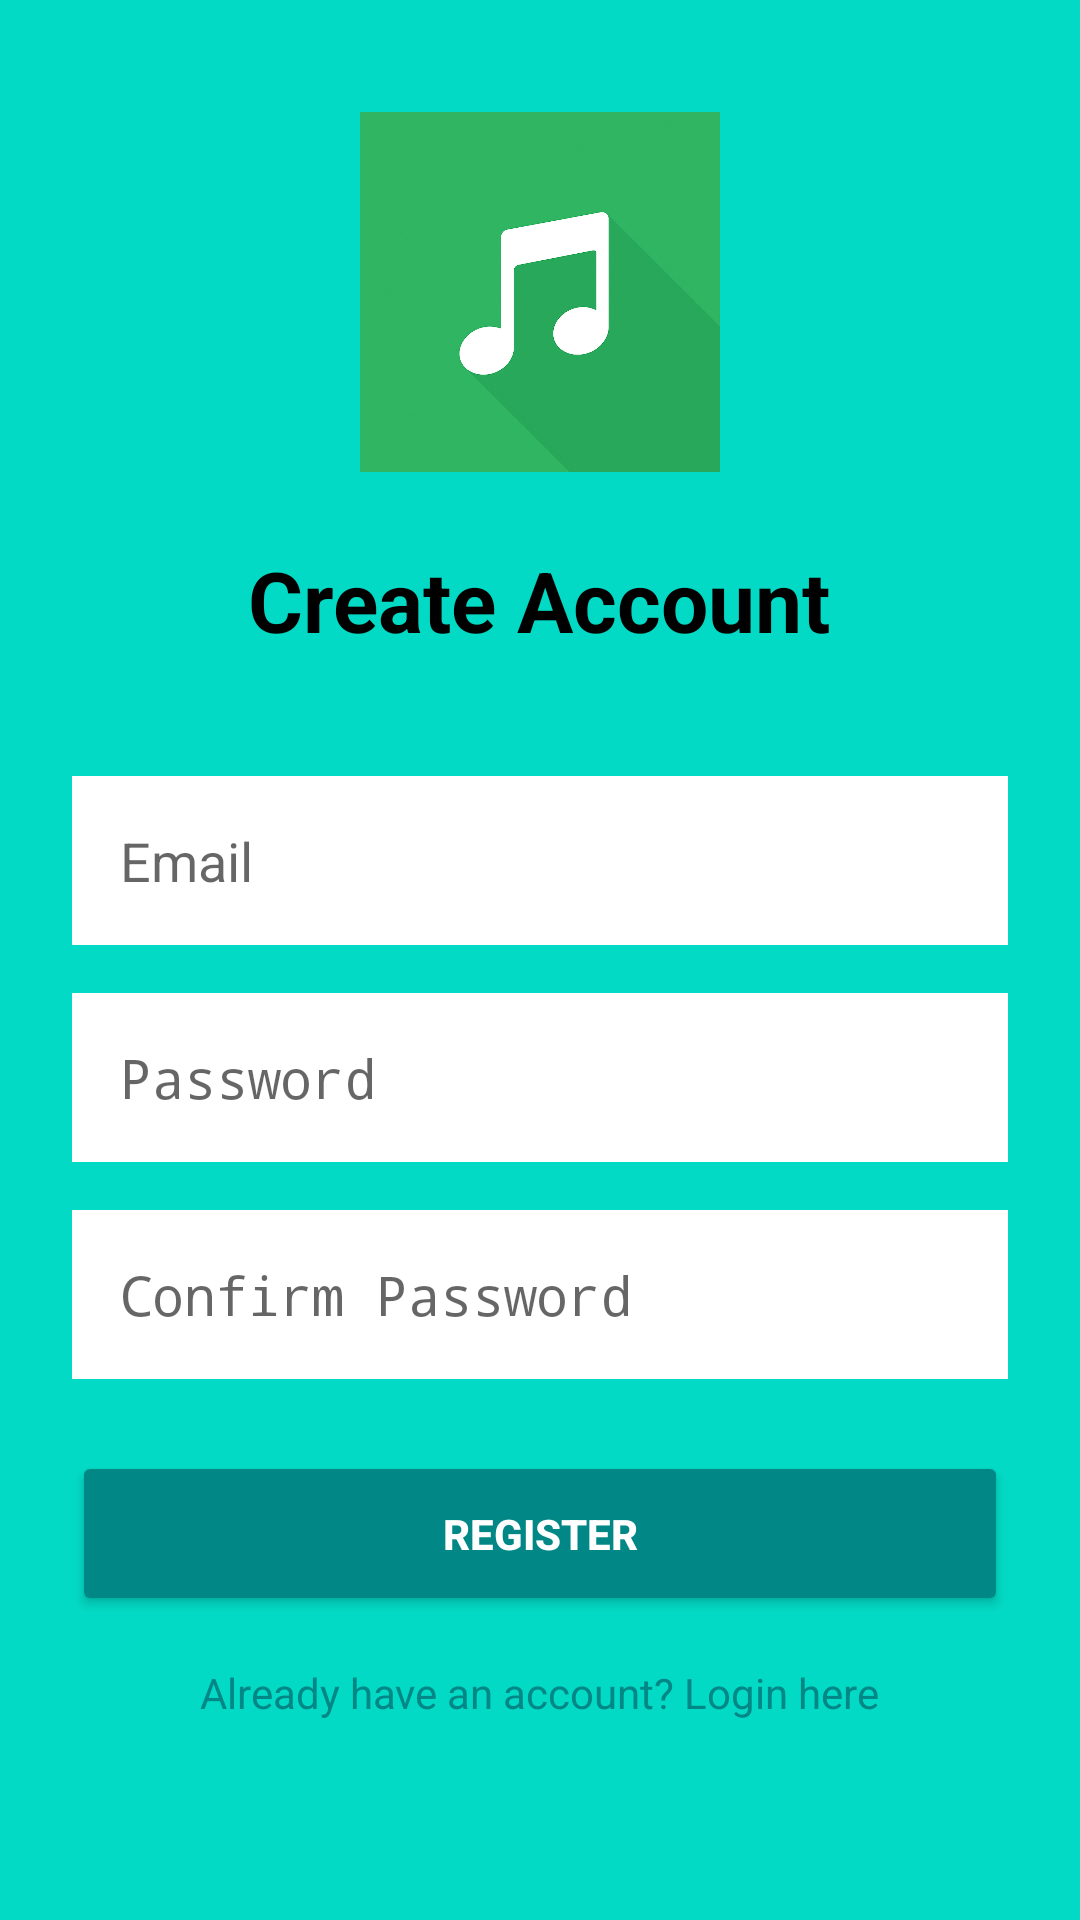

Produce the Android XML layout that renders to this screen, including the resource entries it uses.
<!-- AndroidManifest.xml: activity theme Theme.AppCompat.Light.NoActionBar -->
<!-- res/layout/activity_register.xml -->
<?xml version="1.0" encoding="utf-8"?>
<LinearLayout xmlns:android="http://schemas.android.com/apk/res/android"
    android:layout_width="match_parent"
    android:layout_height="match_parent"
    android:orientation="vertical"
    android:padding="24dp"
    android:background="@color/teal_200"
    android:gravity="center">

    <ImageView
        android:id="@+id/imgLogo"
        android:src="@drawable/ic_concert"
        android:layout_width="120dp"
        android:layout_height="120dp"
        android:contentDescription="@string/app_logo"
        android:layout_marginBottom="24dp" />

    <TextView
        android:layout_width="wrap_content"
        android:layout_height="wrap_content"
        android:text="Create Account"
        android:textSize="28sp"
        android:textStyle="bold"
        android:textColor="@color/black"
        android:layout_marginBottom="40dp" />

    <EditText
        android:id="@+id/emailEditText"
        android:layout_width="match_parent"
        android:layout_height="wrap_content"
        android:hint="Email"
        android:inputType="textEmailAddress"
        android:background="@color/white"
        android:padding="16dp"
        android:layout_marginBottom="16dp" />

    <EditText
        android:id="@+id/passwordEditText"
        android:layout_width="match_parent"
        android:layout_height="wrap_content"
        android:hint="Password"
        android:inputType="textPassword"
        android:background="@color/white"
        android:padding="16dp"
        android:layout_marginBottom="16dp" />

    <EditText
        android:id="@+id/confirmPasswordEditText"
        android:layout_width="match_parent"
        android:layout_height="wrap_content"
        android:hint="Confirm Password"
        android:inputType="textPassword"
        android:background="@color/white"
        android:padding="16dp"
        android:layout_marginBottom="24dp" />

    <Button
        android:id="@+id/registerButton"
        android:layout_width="match_parent"
        android:layout_height="55dp"
        android:text="REGISTER"
        android:textStyle="bold"
        android:backgroundTint="@color/teal_700"
        android:textColor="@color/white"
        android:layout_marginBottom="16dp" />

    <TextView
        android:id="@+id/loginTextView"
        android:layout_width="wrap_content"
        android:layout_height="wrap_content"
        android:clickable="true"
        android:focusable="true"
        android:minHeight="48dp"
        android:text="Already have an account? Login here"
        android:textColor="@color/teal_700" />

</LinearLayout>
<!-- resources referenced by this layout -->
<resources>
  <color name="black">#FF000000</color>
  <color name="teal_200">#FF03DAC5</color>
  <color name="teal_700">#FF018786</color>
  <color name="white">#FFFFFFFF</color>
  <!-- drawable ic_concert: jpg bitmap (drawable, 1045810 bytes) -->
  <string name="app_logo">\@drawable/music_logo\n</string>
</resources>
